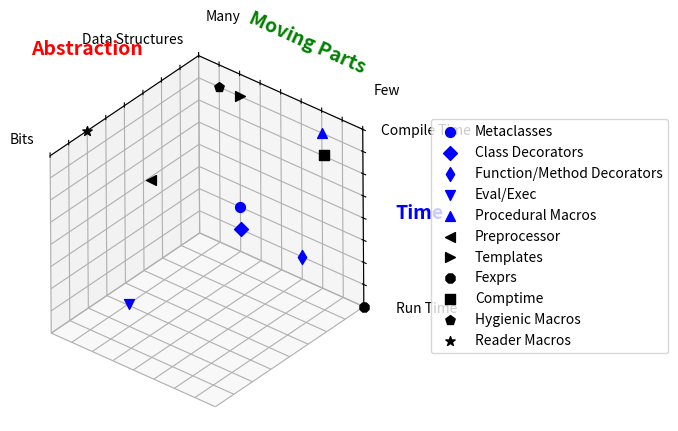

Write the Python code that produced this figure.
import matplotlib.pyplot as plt
from mpl_toolkits.mplot3d import Axes3D

fig = plt.figure()
ax = plt.axes(projection='3d', proj_type='ortho')
ax.set_aspect('equal')

ax.zaxis.set_rotate_label(False)

ax.grid(True)

ax.set_xlabel('Time', fontsize=14, fontweight='bold', color='b')
ax.set_ylabel('Moving Parts', fontsize=14, fontweight='bold', color='g')
ax.set_zlabel('Abstraction', fontsize=14, fontweight='bold', color='r', labelpad=10)

ax.set_xticks([-1, -0.75, -0.5, -0.25, 0, 0.25, 0.5, 0.75, 1], ['Compile Time', '', '', '', '', '', '', '', 'Run Time'])
ax.set_yticks([-1, -0.75, -0.5, -0.25, 0, 0.25, 0.5, 0.75, 1], ['Few', '', '', '', '', '', '', '', 'Many'])
ax.set_zticks([-1, -0.75, -0.5, -0.25, 0, 0.25, 0.5, 0.75, 1], ['Bits', '', '', '', '', '', '', '', 'Data Structures'], rotation=0, ha='right')

ax.tick_params(axis='x', pad=20)
ax.tick_params(axis='y', pad=15)
ax.tick_params(axis='z', pad=5)

ax.set_xlim(-1, 1)
ax.set_ylim(-1, 1)
ax.set_zlim(-1, 1)

ax.view_init(elev=-40, azim=-136, roll=-56)

ax.scatter(0.5, 0.5, 1, color='blue', s=50, marker='o', label='Metaclasses') 
ax.scatter(0.75, 0.5, 1, color='blue', s=50, marker='D', label='Class Decorators')
ax.scatter(0.75, -0.25, 1, color='blue', s=50, marker='d', label='Function/Method Decorators')
ax.scatter(0.75, 0.5, -0.5, color='blue', s=50, marker='v', label='Eval/Exec') 
ax.scatter(-0.75, -0.5, 1, color='blue', s=50, marker='^', label='Procedural Macros') 
ax.scatter(-1, 0, -0.75, color='black', s=50, marker='<', label='Preprocessor') 
ax.scatter(-0.75, 0.5, 1, color='black', s=50, marker='>', label='Templates')
ax.scatter(1, -1, 1, color='black', s=50, marker='8', label='Fexprs') 
ax.scatter(-0.75, -0.75, 0.75, color='black', s=50, marker='s', label='Comptime') 
ax.scatter(-0.75, 0.75, 1, color='black', s=50, marker='p', label='Hygienic Macros') 
ax.scatter(-1, 1, -0.5, color='black', s=50, marker='*', label='Reader Macros') 

ax.legend(loc='center left', bbox_to_anchor=(1.1, 0.5))

plt.show()
